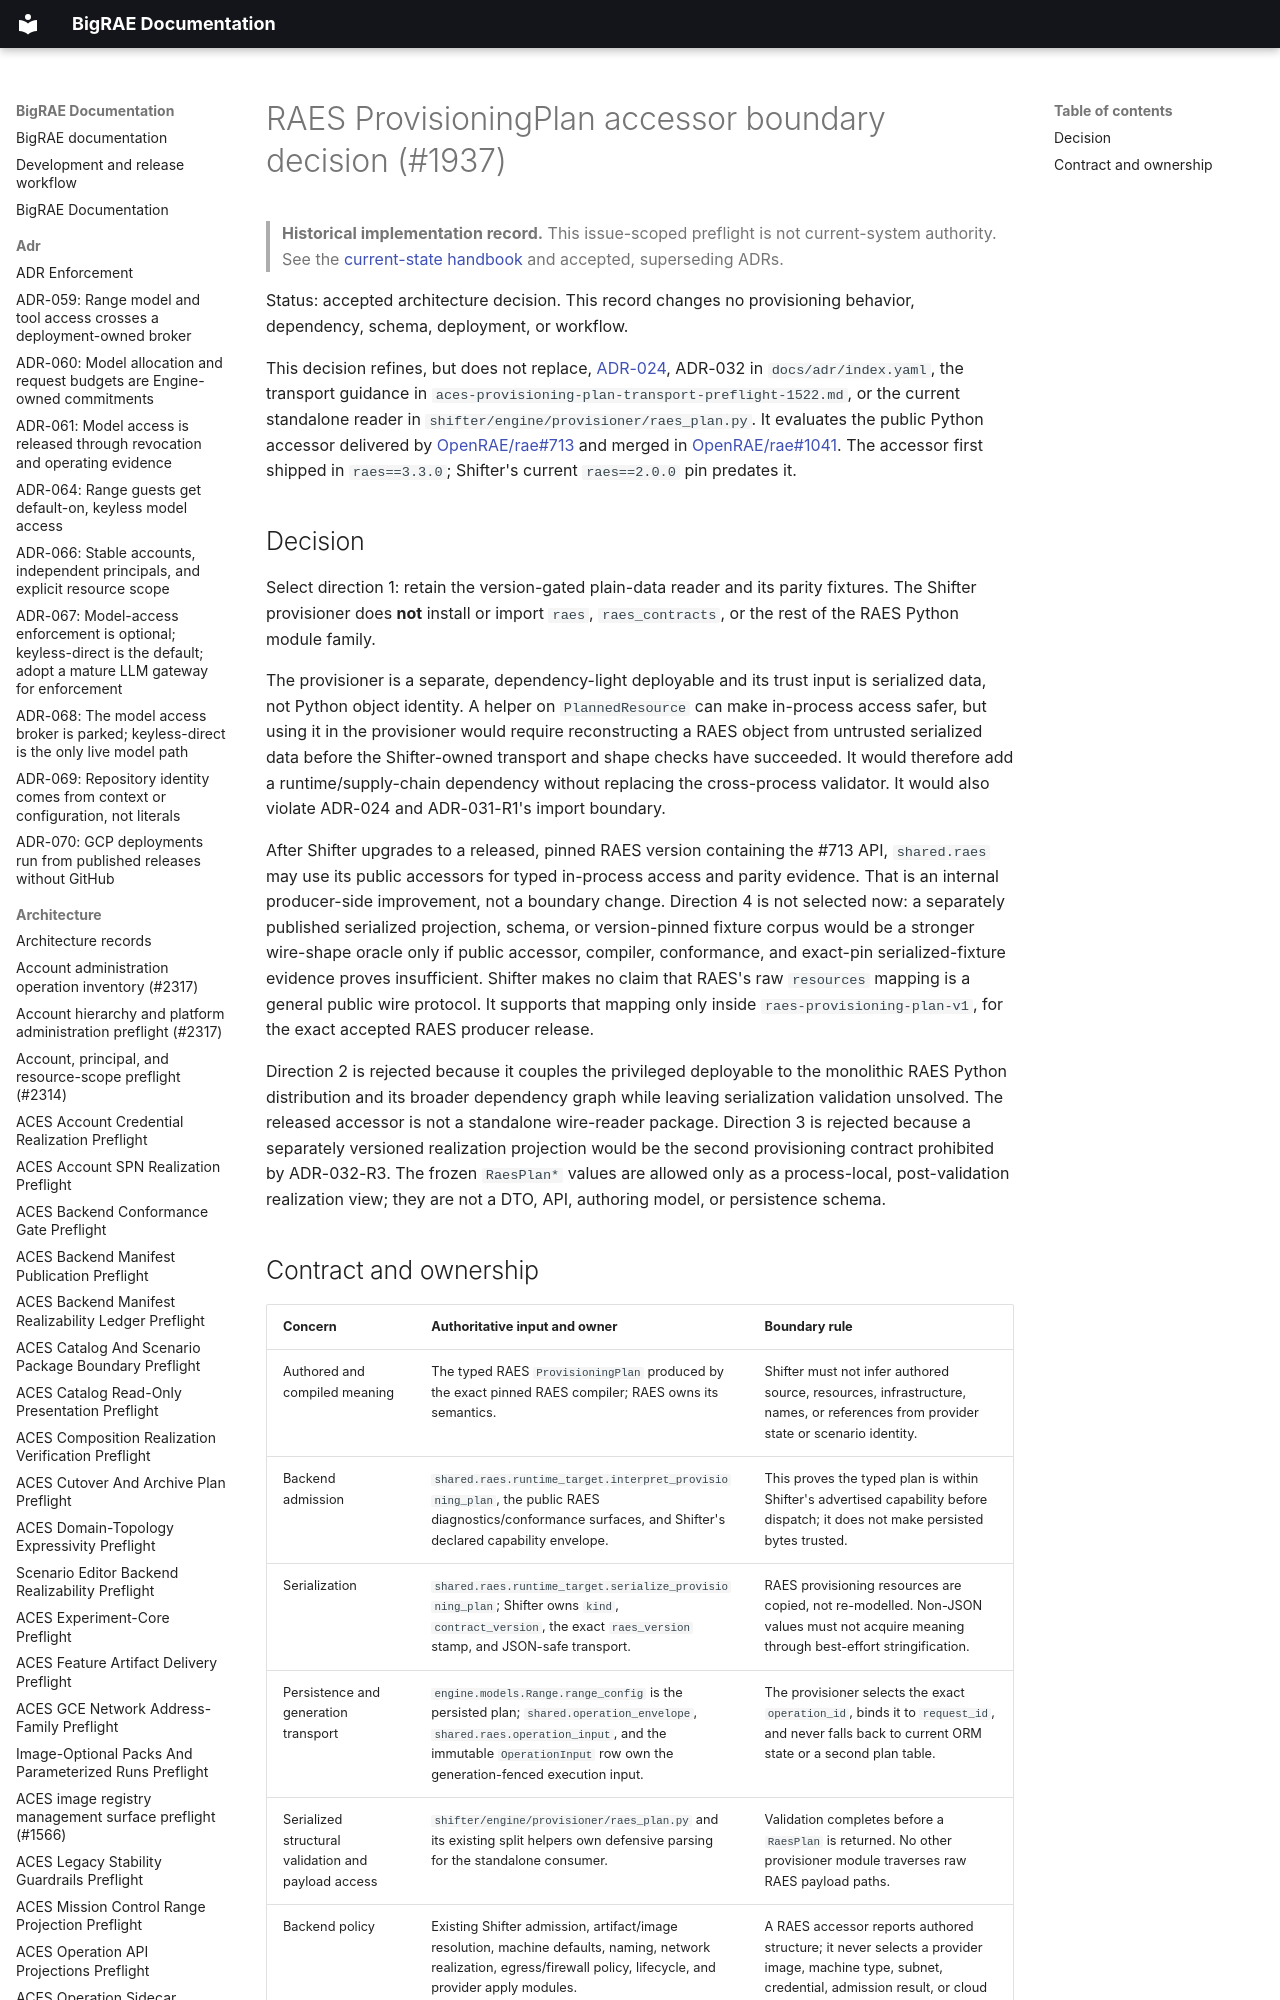

repository: Brad-Edwards/bigrae · page: architecture/raes-provisioning-plan-accessor-boundary-preflight-1937/index.html · generator: mkdocs

# RAES ProvisioningPlan accessor boundary decision (#1937)

> **Historical implementation record.** This issue-scoped preflight is not current-system authority. See the [current-state handbook](../technical/architecture.md) and accepted, superseding ADRs.


Status: accepted architecture decision. This record changes no provisioning
behavior, dependency, schema, deployment, or workflow.

This decision refines, but does not replace, [ADR-024](raes-migration-adr.md),
ADR-032 in `docs/adr/index.yaml`, the transport guidance in
`aces-provisioning-plan-transport-preflight-1522.md`, or the current standalone
reader in `shifter/engine/provisioner/raes_plan.py`. It evaluates the public
Python accessor delivered by
[OpenRAE/rae#713](https://github.com/OpenRAE/rae/issues/713) and merged in
[OpenRAE/rae#1041](https://github.com/OpenRAE/rae/pull/1041). The accessor first
shipped in `raes==3.3.0`; Shifter's current `raes==2.0.0` pin predates it.
